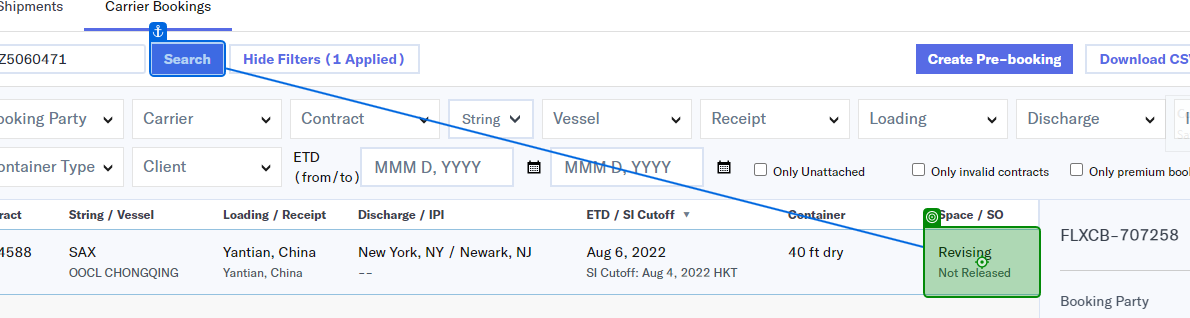
Workflow: Main

Step 1: click on the table cell in window 'FCL Fulfillment (9)' (chrome.exe)

Step 2: click on the button 'View' in window 'Ocean FCL - Assign Carrier Ops to Shipment (7)' (chrome.exe) (no picture)

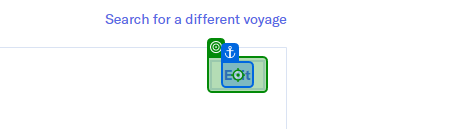
Step 3: click on the button in window 'Ocean FCL - Assign Carrier Ops to Shipment (3)' (chrome.exe)

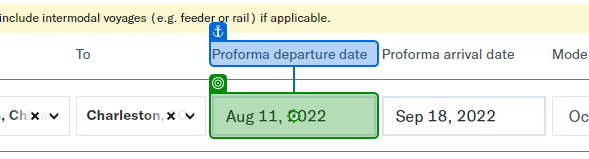
Step 4: type "[Row("ETD").ToString + "[k(enter)]"]" into the text box in window 'Ocean FCL - Assign Carrier Ops to Shipment (3)' (chrome.exe)

Step 5: type "[Row("ETA").ToString + "[k(enter)]"]" into the text box in window 'Ocean FCL - Assign Carrier Ops to Shipment (3)' (chrome.exe) (no picture)

Step 6: type "%[k(del)]" into the element in window 'FCL Fulfillment (42)' (chrome.exe) (no picture)

Step 7: type "[Row("Vessel").ToString + "[k(enter)]"]" into the element in window 'Ocean FCL - Assign Carrier Ops to Shipment (3)' (chrome.exe) (no picture)

Step 8: type "[Row("Voyage").ToString + "[k(enter)]"]" into the text box in window 'Ocean FCL - Assign Carrier Ops to Shipment (3)' (chrome.exe) (no picture)

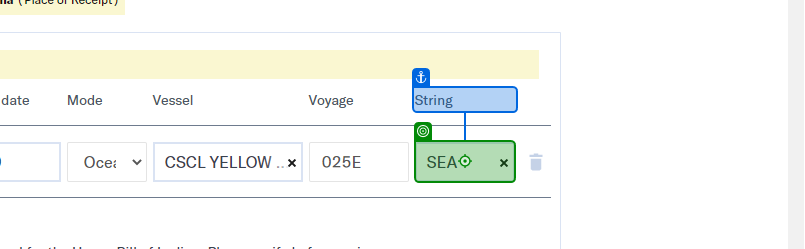
Step 9: type "%[k(del)]" into the element in window 'Ocean FCL - Assign Carrier Ops to Shipment (9)' (chrome.exe)
